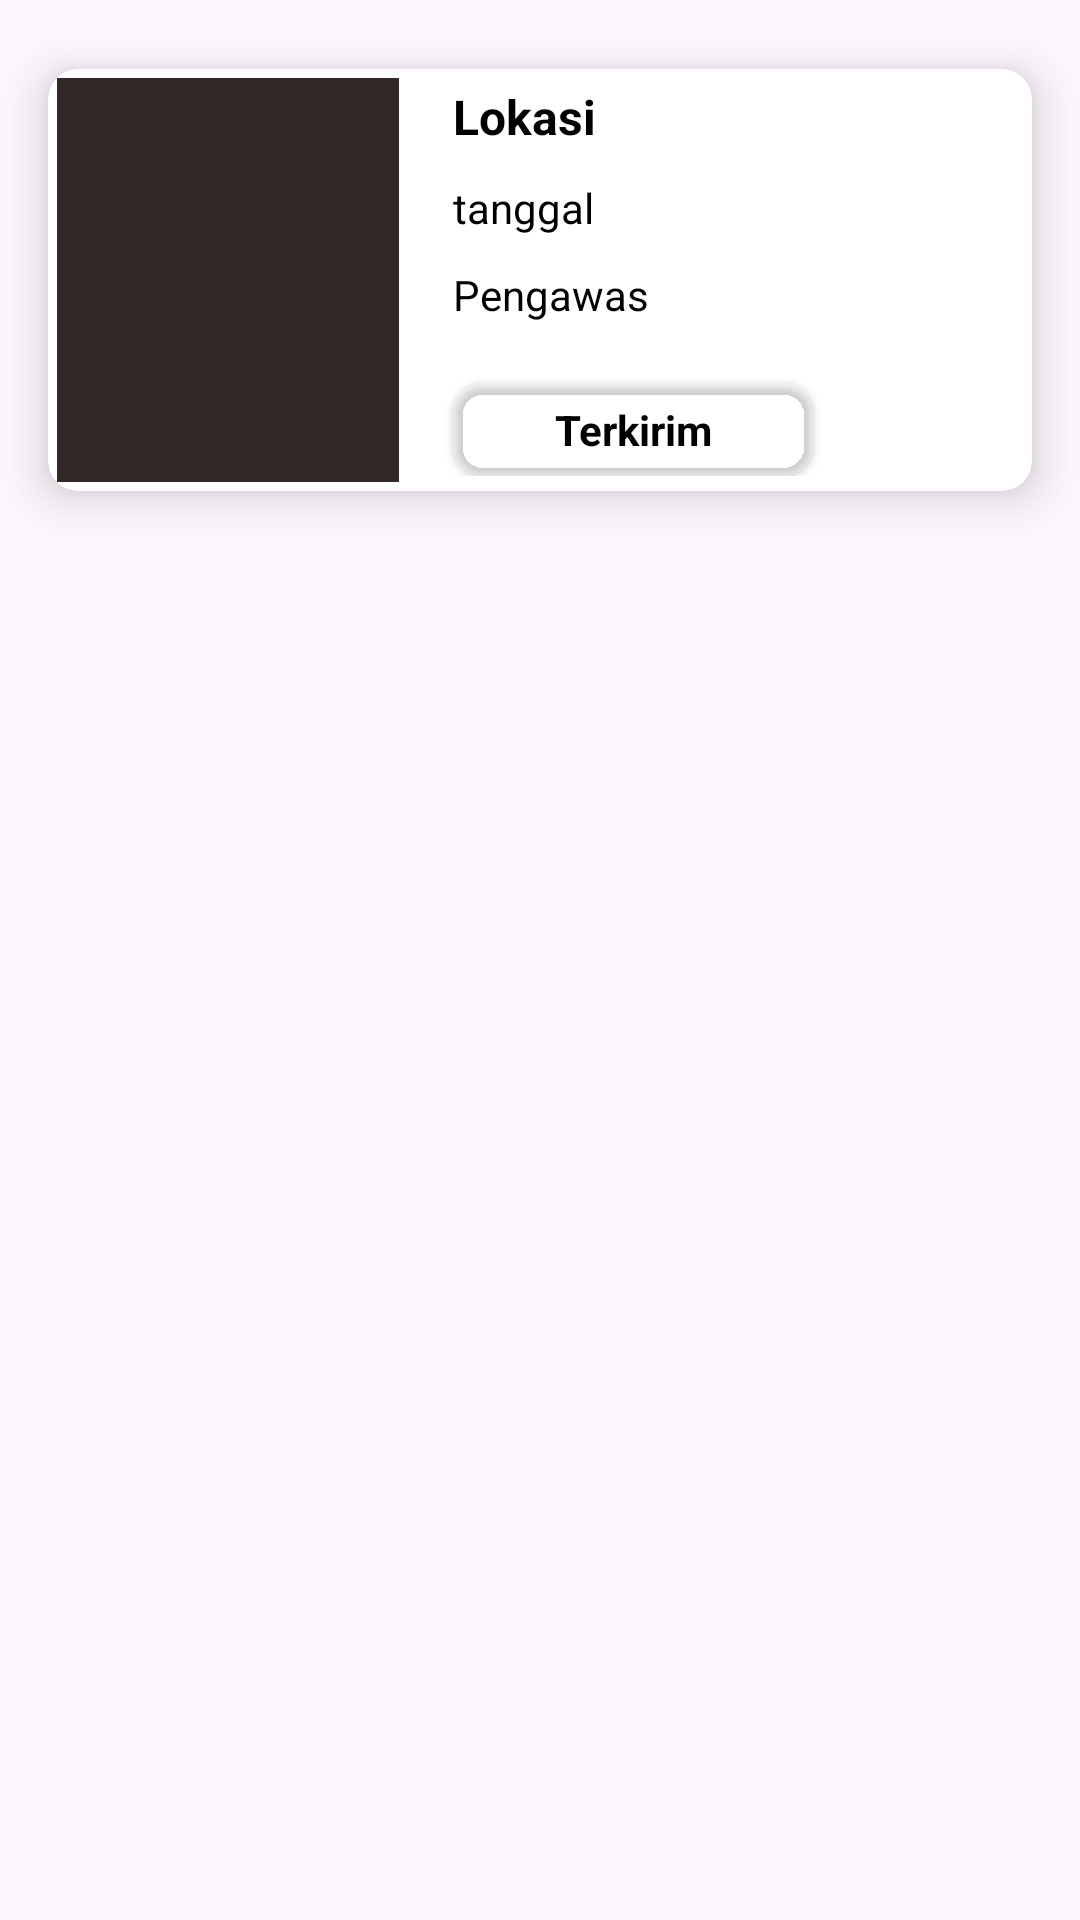

The Android layout XML behind this screen, and the referenced resources:
<!-- AndroidManifest.xml: application theme Theme.HSEApp -->
<!-- res/layout/recent_loading.xml -->
<?xml version="1.0" encoding="utf-8"?>
<RelativeLayout xmlns:android="http://schemas.android.com/apk/res/android"
    xmlns:app="http://schemas.android.com/apk/res-auto"
    xmlns:tools="http://schemas.android.com/tools"
    android:layout_width="match_parent"
    android:layout_height="wrap_content">

    <FrameLayout
        android:layout_width="match_parent"
        android:layout_height="wrap_content"
        android:layout_marginTop="3dp">

        <RelativeLayout
            android:layout_width="match_parent"
            android:layout_height="wrap_content">

            <androidx.cardview.widget.CardView
                android:id="@+id/cv_recent"
                android:layout_width="match_parent"
                android:layout_height="wrap_content"
                android:layout_marginStart="3dp"
                android:layout_marginTop="2dp"
                android:layout_marginEnd="3dp"
                android:layout_marginBottom="5dp"
                app:cardCornerRadius="10dp"
                app:cardElevation="10dp"
                app:cardUseCompatPadding="true">

                <LinearLayout
                    android:layout_width="match_parent"
                    android:layout_height="match_parent"
                    android:orientation="vertical"
                    android:padding="5dp"
                    android:layout_marginStart="120dp"
                    >

                    <TextView
                        android:id="@+id/tv_lokasi"
                        android:layout_width="match_parent"
                        android:layout_height="wrap_content"
                        android:layout_marginStart="10dp"
                        android:text="Lokasi"
                        android:textColor="@android:color/black"
                        android:textSize="16sp"
                        android:textStyle="bold" />

                    <TextView
                        android:id="@+id/tanggal"
                        android:layout_width="match_parent"
                        android:layout_height="wrap_content"
                        android:layout_marginStart="10dp"
                        android:layout_marginTop="10dp"
                        android:text="tanggal"
                        android:ellipsize="end"
                        android:maxLines="2"
                        android:textColor="@android:color/black"
                        android:textSize="14sp" />
                    <TextView
                        android:id="@+id/pengawas"
                        android:layout_width="match_parent"
                        android:layout_height="wrap_content"
                        android:layout_marginStart="10dp"
                        android:layout_marginTop="10dp"
                        android:text="Pengawas"
                        android:ellipsize="end"
                        android:maxLines="2"
                        android:textColor="@android:color/black"
                        android:textSize="14sp" />
                    <TextView
                        android:id="@+id/postby"
                        android:layout_width="match_parent"
                        android:layout_height="wrap_content"
                        android:layout_marginStart="10dp"
                        android:layout_marginTop="10dp"
                        android:text="nama"
                        android:ellipsize="end"
                        android:maxLines="2"
                        android:textColor="@android:color/black"
                        android:textSize="14sp"
                        android:visibility="gone"/>

                    <androidx.cardview.widget.CardView
                        android:id="@+id/card"
                        android:layout_width="120dp"
                        android:layout_height="wrap_content"
                        app:cardCornerRadius="10dp"
                        android:layout_marginStart="10dp"
                        android:layout_marginTop="20dp"
                        android:elevation="2dp"
                        app:cardBackgroundColor="@color/grey_font">
                        <TextView
                            android:id="@+id/tv_status"
                            android:layout_width="match_parent"
                            android:layout_height="wrap_content"
                            android:gravity="center"
                            android:padding="6dp"
                            android:text="Terkirim"
                            android:textColor="@color/black"
                            android:textStyle="bold" />
                    </androidx.cardview.widget.CardView>

                </LinearLayout>
                <LinearLayout
                    android:layout_width="120dp"
                    android:layout_height="match_parent"
                    android:layout_gravity="start|center"
                    android:gravity="center">


                    <ImageView
                        android:id="@+id/tv_img"
                        android:layout_width="match_parent"
                        android:layout_height="match_parent"
                        android:layout_weight="1"
                        android:padding="3dp"
                        android:src="#322828" />
                </LinearLayout>
            </androidx.cardview.widget.CardView>

        </RelativeLayout>

    </FrameLayout>

</RelativeLayout>
<!-- resources referenced by this layout -->
<resources>
  <color name="black">#FF000000</color>
  <style name="Theme.HSEApp" parent="Base.Theme.HSEApp" />
  <style name="Base.Theme.HSEApp" parent="Theme.Material3.DayNight.NoActionBar">
          <item name="colorPrimary">@color/utama</item>
          <item name="colorPrimaryVariant">@color/purple_700</item>
          <item name="colorOnPrimary">@color/white</item>
          
          <item name="colorSecondary">@color/teal_200</item>
          <item name="colorSecondaryVariant">@color/teal_700</item>
          <item name="colorOnSecondary">@color/black</item>
          
          <item name="android:statusBarColor" tools:targetApi="l">@color/utama</item>
      </style>
  <color name="utama">#FF6600</color>
  <color name="purple_700">#FF3700B3</color>
  <color name="white">#FFFFFFFF</color>
  <color name="teal_200">#FF03DAC5</color>
  <color name="teal_700">#FF018786</color>
</resources>
